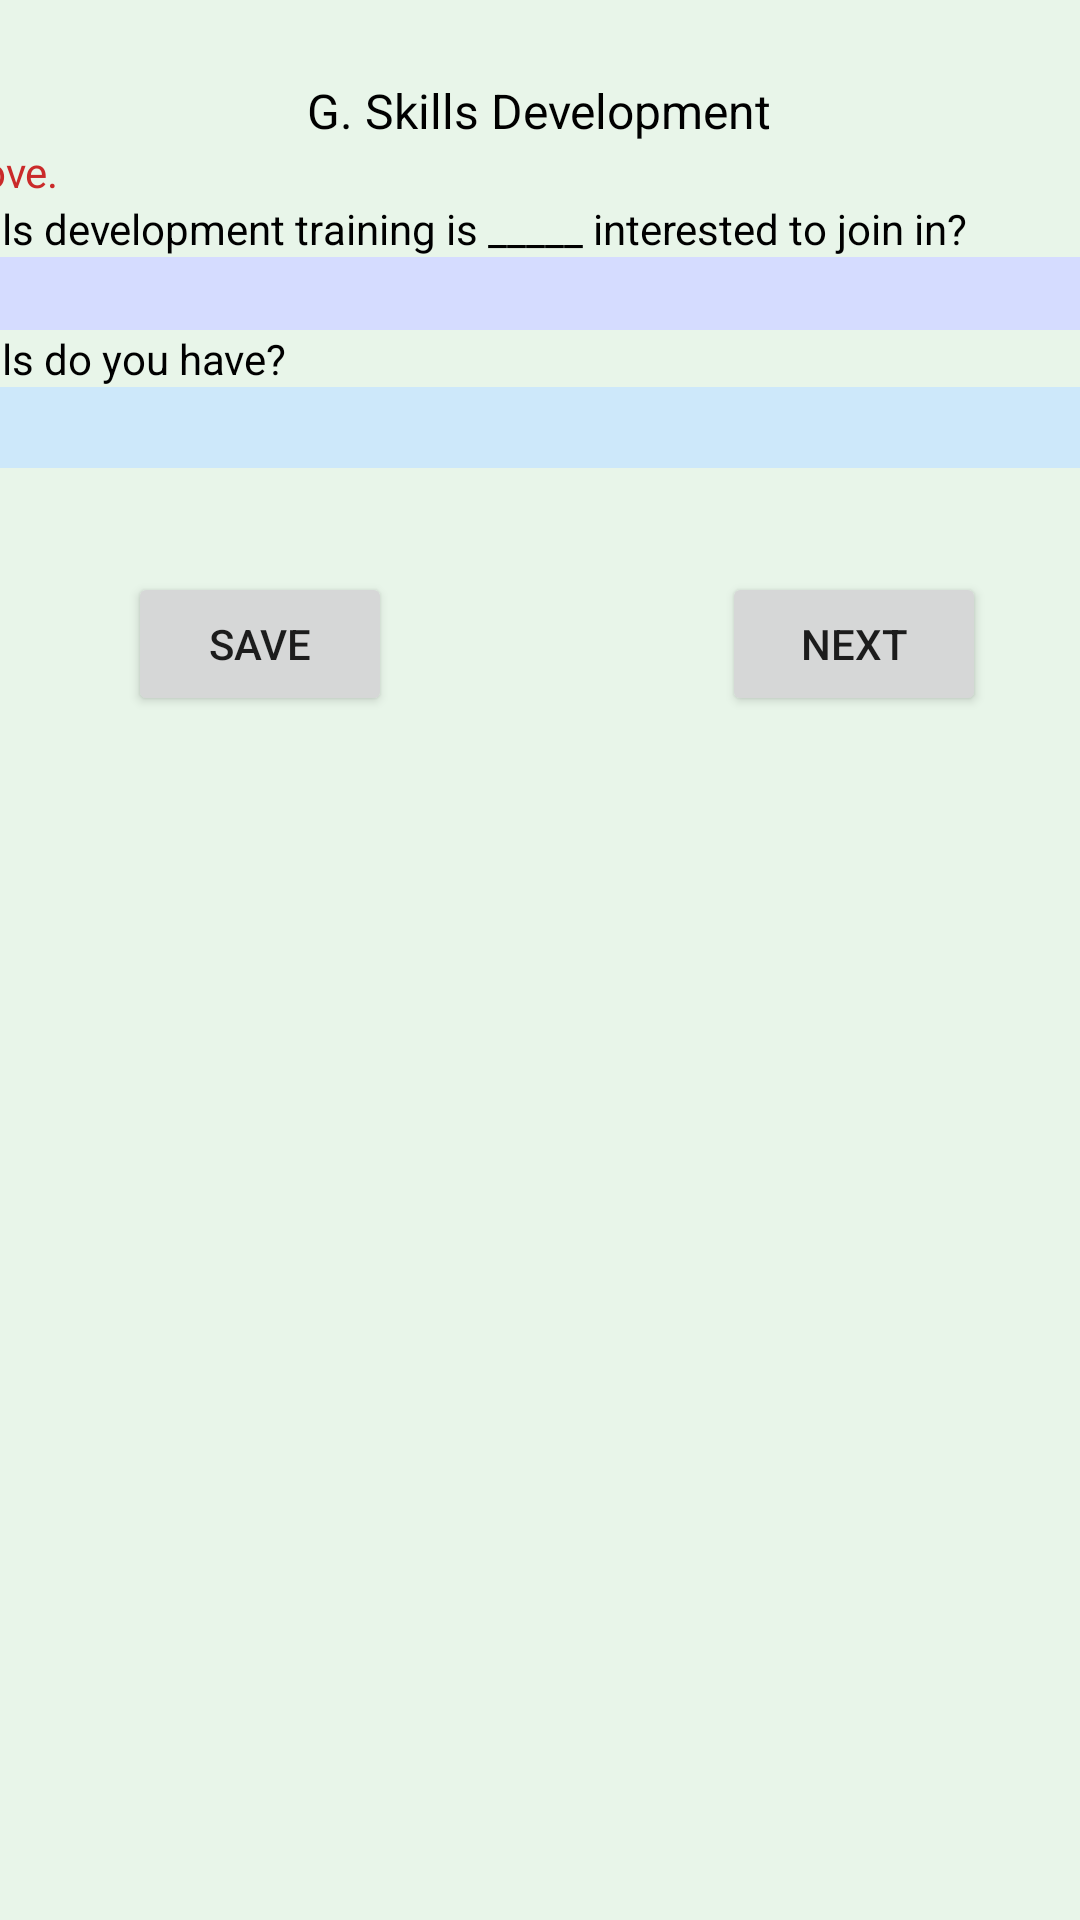

This screen was rendered from an Android layout file. Write that file and the resources it references.
<!-- AndroidManifest.xml: application theme Theme.Popeye -->
<!-- res/layout/activity_skills_dev.xml -->
<?xml version="1.0" encoding="utf-8"?>
<androidx.constraintlayout.widget.ConstraintLayout xmlns:android="http://schemas.android.com/apk/res/android"
    xmlns:app="http://schemas.android.com/apk/res-auto"
    xmlns:tools="http://schemas.android.com/tools"
    android:layout_width="match_parent"
    android:layout_height="match_parent"
    android:background="#E8F5E9"
    tools:context=".skillsDev">

    <TextView
        android:id="@+id/textView53"
        android:layout_width="wrap_content"
        android:layout_height="wrap_content"
        android:text="G. Skills Development"
        android:textColor="#000000"
        android:textSize="16sp"
        app:layout_constraintBottom_toBottomOf="parent"
        app:layout_constraintEnd_toEndOf="parent"
        app:layout_constraintHorizontal_bias="0.499"
        app:layout_constraintStart_toStartOf="parent"
        app:layout_constraintTop_toTopOf="parent"
        app:layout_constraintVertical_bias="0.042" />

    <ScrollView
        android:id="@+id/scrollView9"
        android:layout_width="613dp"
        android:layout_height="143dp"
        app:layout_constraintBottom_toBottomOf="parent"
        app:layout_constraintEnd_toEndOf="parent"
        app:layout_constraintHorizontal_bias="0.497"
        app:layout_constraintStart_toStartOf="parent"
        app:layout_constraintTop_toBottomOf="@+id/textView53"
        app:layout_constraintVertical_bias="0.0">

        <LinearLayout
            android:layout_width="match_parent"
            android:layout_height="wrap_content"
            android:orientation="vertical">

            <TextView
                android:id="@+id/textView106"
                android:layout_width="match_parent"
                android:layout_height="wrap_content"
                android:text="Note: for 15 and above."
                android:textColor="#CA2A2A" />

            <TextView
                android:id="@+id/textView54"
                android:layout_width="match_parent"
                android:layout_height="wrap_content"
                android:text="43. What type of skills development training is _____ interested to join in?"
                android:textColor="#000000" />

            <EditText
                android:id="@+id/q43"
                android:layout_width="match_parent"
                android:layout_height="wrap_content"
                android:background="#D5DCFF"
                android:ems="10"
                android:inputType="textPersonName"
                android:textColor="#000000"
                android:textColorHint="#000000" />

            <TextView
                android:id="@+id/textView55"
                android:layout_width="match_parent"
                android:layout_height="wrap_content"
                android:text="44. What type of skills do you have?"
                android:textColor="#000000" />

            <Spinner
                android:id="@+id/q44"
                android:layout_width="match_parent"
                android:layout_height="27dp"
                android:background="#CDE8FA" />

        </LinearLayout>
    </ScrollView>

    <Button
        android:id="@+id/button7"
        android:layout_width="wrap_content"
        android:layout_height="wrap_content"
        android:text="save"
        app:layout_constraintBottom_toBottomOf="parent"
        app:layout_constraintEnd_toEndOf="parent"
        app:layout_constraintHorizontal_bias="0.157"
        app:layout_constraintStart_toStartOf="parent"
        app:layout_constraintTop_toBottomOf="@+id/scrollView9"
        app:layout_constraintVertical_bias="0.0" />

    <Button
        android:id="@+id/button8"
        android:layout_width="wrap_content"
        android:layout_height="wrap_content"
        android:text="next"
        app:layout_constraintBottom_toBottomOf="parent"
        app:layout_constraintEnd_toEndOf="parent"
        app:layout_constraintHorizontal_bias="0.778"
        app:layout_constraintStart_toEndOf="@+id/button7"
        app:layout_constraintTop_toBottomOf="@+id/scrollView9"
        app:layout_constraintVertical_bias="0.0" />
</androidx.constraintlayout.widget.ConstraintLayout>
<!-- resources referenced by this layout -->
<resources>
  <style name="Theme.Popeye" parent="Theme.MaterialComponents.DayNight.DarkActionBar">
          
          <item name="colorPrimary">@color/purple_500</item>
          <item name="colorPrimaryVariant">@color/purple_700</item>
          <item name="colorOnPrimary">@color/white</item>
          
          <item name="colorSecondary">@color/teal_200</item>
          <item name="colorSecondaryVariant">@color/teal_700</item>
          <item name="colorOnSecondary">@color/black</item>
          
          <item name="android:statusBarColor" tools:targetApi="l">?attr/colorPrimaryVariant</item>
          
      </style>
  <!-- not gathered from this repository: default colours our renderer supplied (Android Studio template values) -->
  <color name="purple_500">#FF6200EE</color>
  <color name="purple_700">#FF3700B3</color>
  <color name="teal_200">#FF03DAC5</color>
  <color name="teal_700">#FF018786</color>
  <color name="black">#FF000000</color>
  <color name="white">#FFFFFFFF</color>
</resources>
